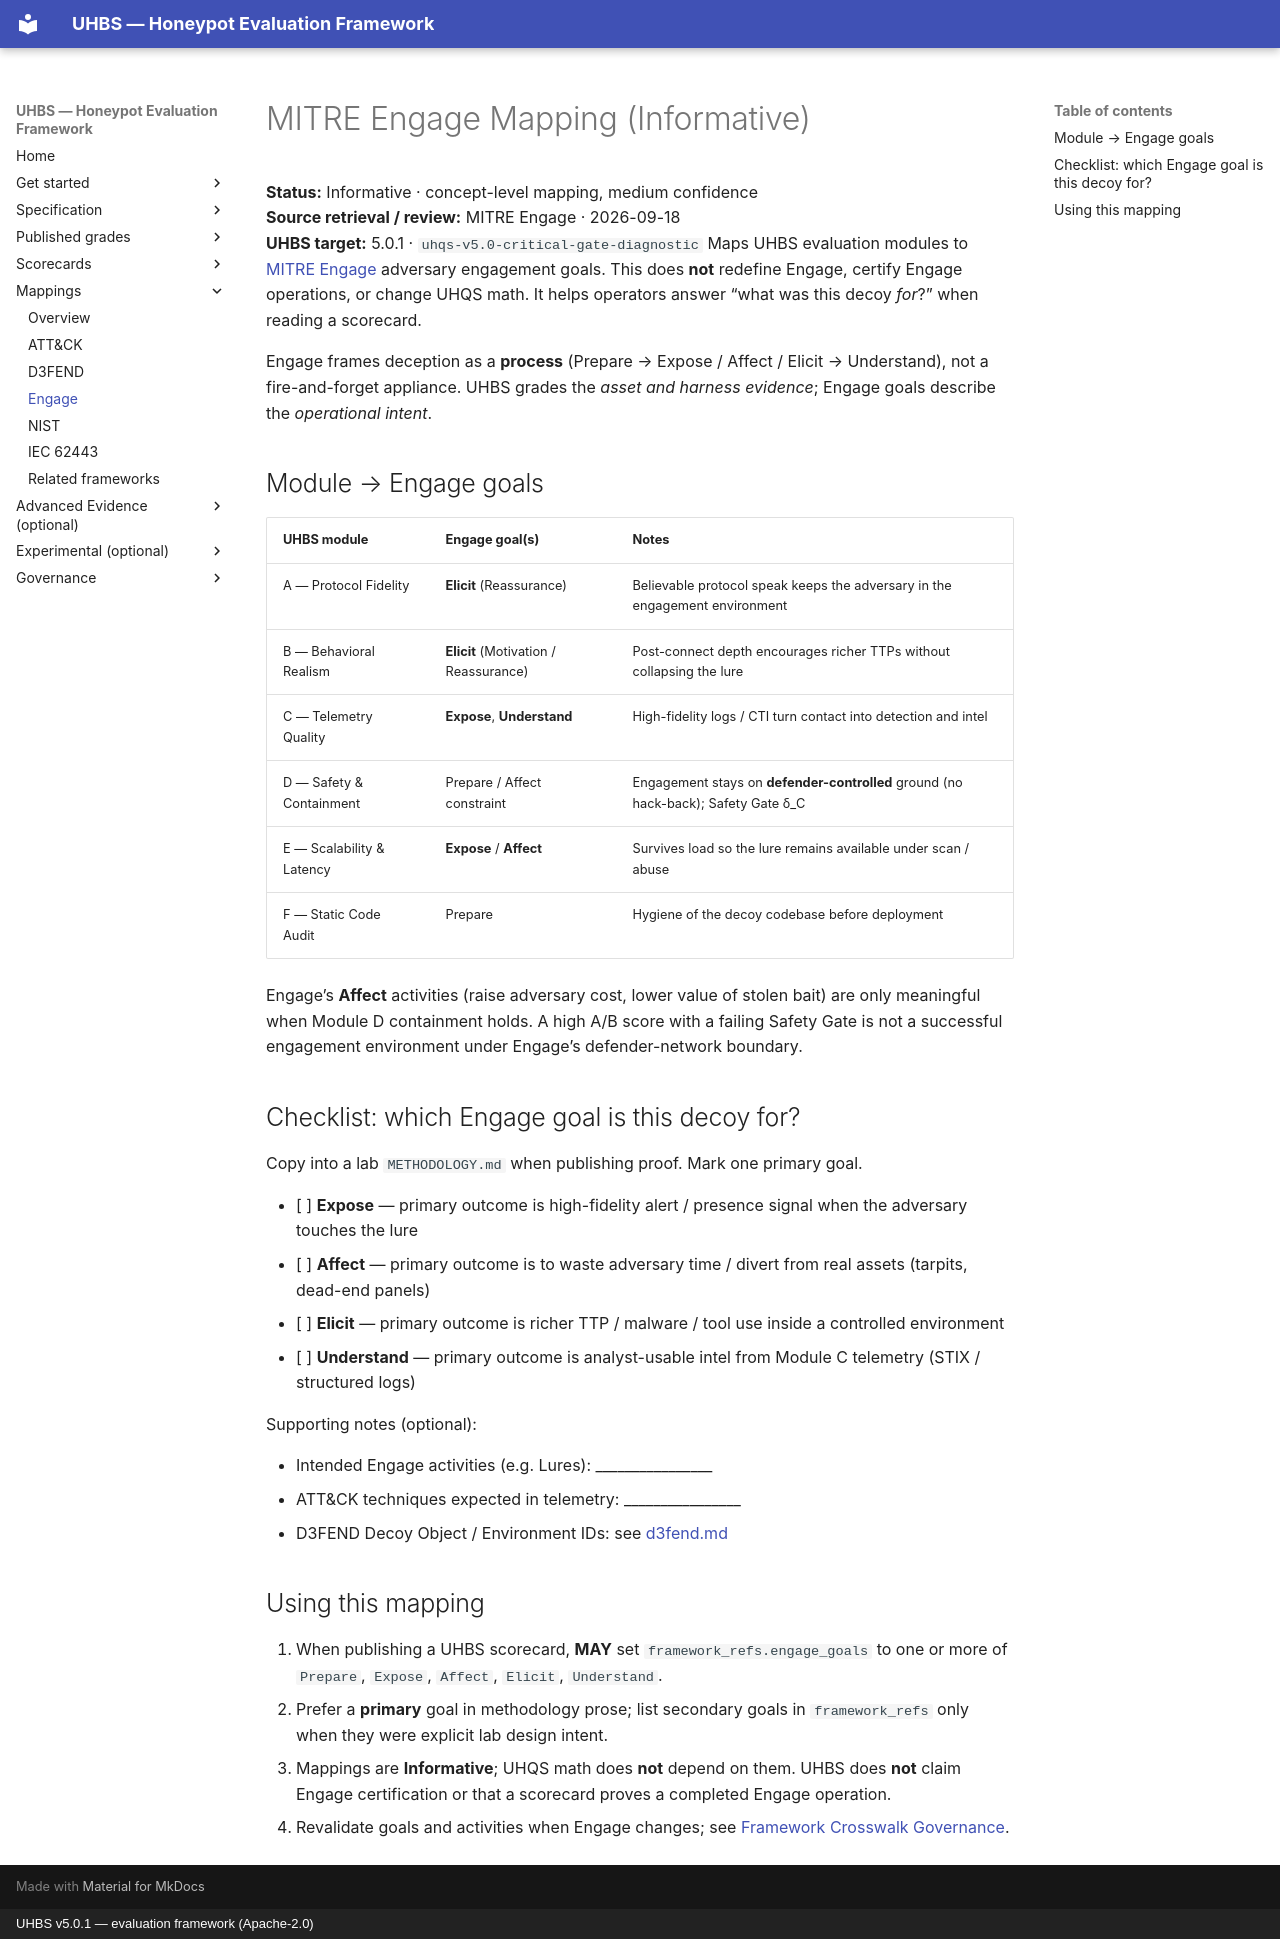

repository: uhbs/uhbs-standard · page: mappings/engage/index.html · generator: mkdocs · copyright: UHBS v5.0.1 — evaluation framework (Apache-2.0)

# MITRE Engage Mapping (Informative)

**Status:** Informative · concept-level mapping, medium confidence<br>
**Source retrieval / review:** MITRE Engage · 2026-09-18<br>
**UHBS target:** 5.0.1 · `uhqs-v5.0-critical-gate-diagnostic`
Maps UHBS evaluation modules to [MITRE Engage](https://engage.mitre.org/) adversary
engagement goals. This does **not** redefine Engage, certify Engage operations, or
change UHQS math. It helps operators answer “what was this decoy *for*?” when
reading a scorecard.

Engage frames deception as a **process** (Prepare → Expose / Affect / Elicit →
Understand), not a fire-and-forget appliance. UHBS grades the *asset and harness
evidence*; Engage goals describe the *operational intent*.

## Module → Engage goals

| UHBS module | Engage goal(s) | Notes |
| --- | --- | --- |
| A — Protocol Fidelity | **Elicit** (Reassurance) | Believable protocol speak keeps the adversary in the engagement environment |
| B — Behavioral Realism | **Elicit** (Motivation / Reassurance) | Post-connect depth encourages richer TTPs without collapsing the lure |
| C — Telemetry Quality | **Expose**, **Understand** | High-fidelity logs / CTI turn contact into detection and intel |
| D — Safety & Containment | Prepare / Affect constraint | Engagement stays on **defender-controlled** ground (no hack-back); Safety Gate δ_C |
| E — Scalability & Latency | **Expose** / **Affect** | Survives load so the lure remains available under scan / abuse |
| F — Static Code Audit | Prepare | Hygiene of the decoy codebase before deployment |

Engage’s **Affect** activities (raise adversary cost, lower value of stolen bait)
are only meaningful when Module D containment holds. A high A/B score with a
failing Safety Gate is not a successful engagement environment under Engage’s
defender-network boundary.

## Checklist: which Engage goal is this decoy for?

Copy into a lab `METHODOLOGY.md` when publishing proof. Mark one primary goal.

- [ ] **Expose** — primary outcome is high-fidelity alert / presence signal when the adversary touches the lure
- [ ] **Affect** — primary outcome is to waste adversary time / divert from real assets (tarpits, dead-end panels)
- [ ] **Elicit** — primary outcome is richer TTP / malware / tool use inside a controlled environment
- [ ] **Understand** — primary outcome is analyst-usable intel from Module C telemetry (STIX / structured logs)

Supporting notes (optional):

- Intended Engage activities (e.g. Lures): ________________
- ATT&CK techniques expected in telemetry: ________________
- D3FEND Decoy Object / Environment IDs: see [d3fend.md](d3fend.md)

## Using this mapping

1. When publishing a UHBS scorecard, **MAY** set `framework_refs.engage_goals` to
   one or more of `Prepare`, `Expose`, `Affect`, `Elicit`, `Understand`.
2. Prefer a **primary** goal in methodology prose; list secondary goals in
   `framework_refs` only when they were explicit lab design intent.
3. Mappings are **Informative**; UHQS math does **not** depend on them. UHBS does
   **not** claim Engage certification or that a scorecard proves a completed
   Engage operation.
4. Revalidate goals and activities when Engage changes; see
   [Framework Crosswalk Governance](../governance/framework-crosswalks.md).
